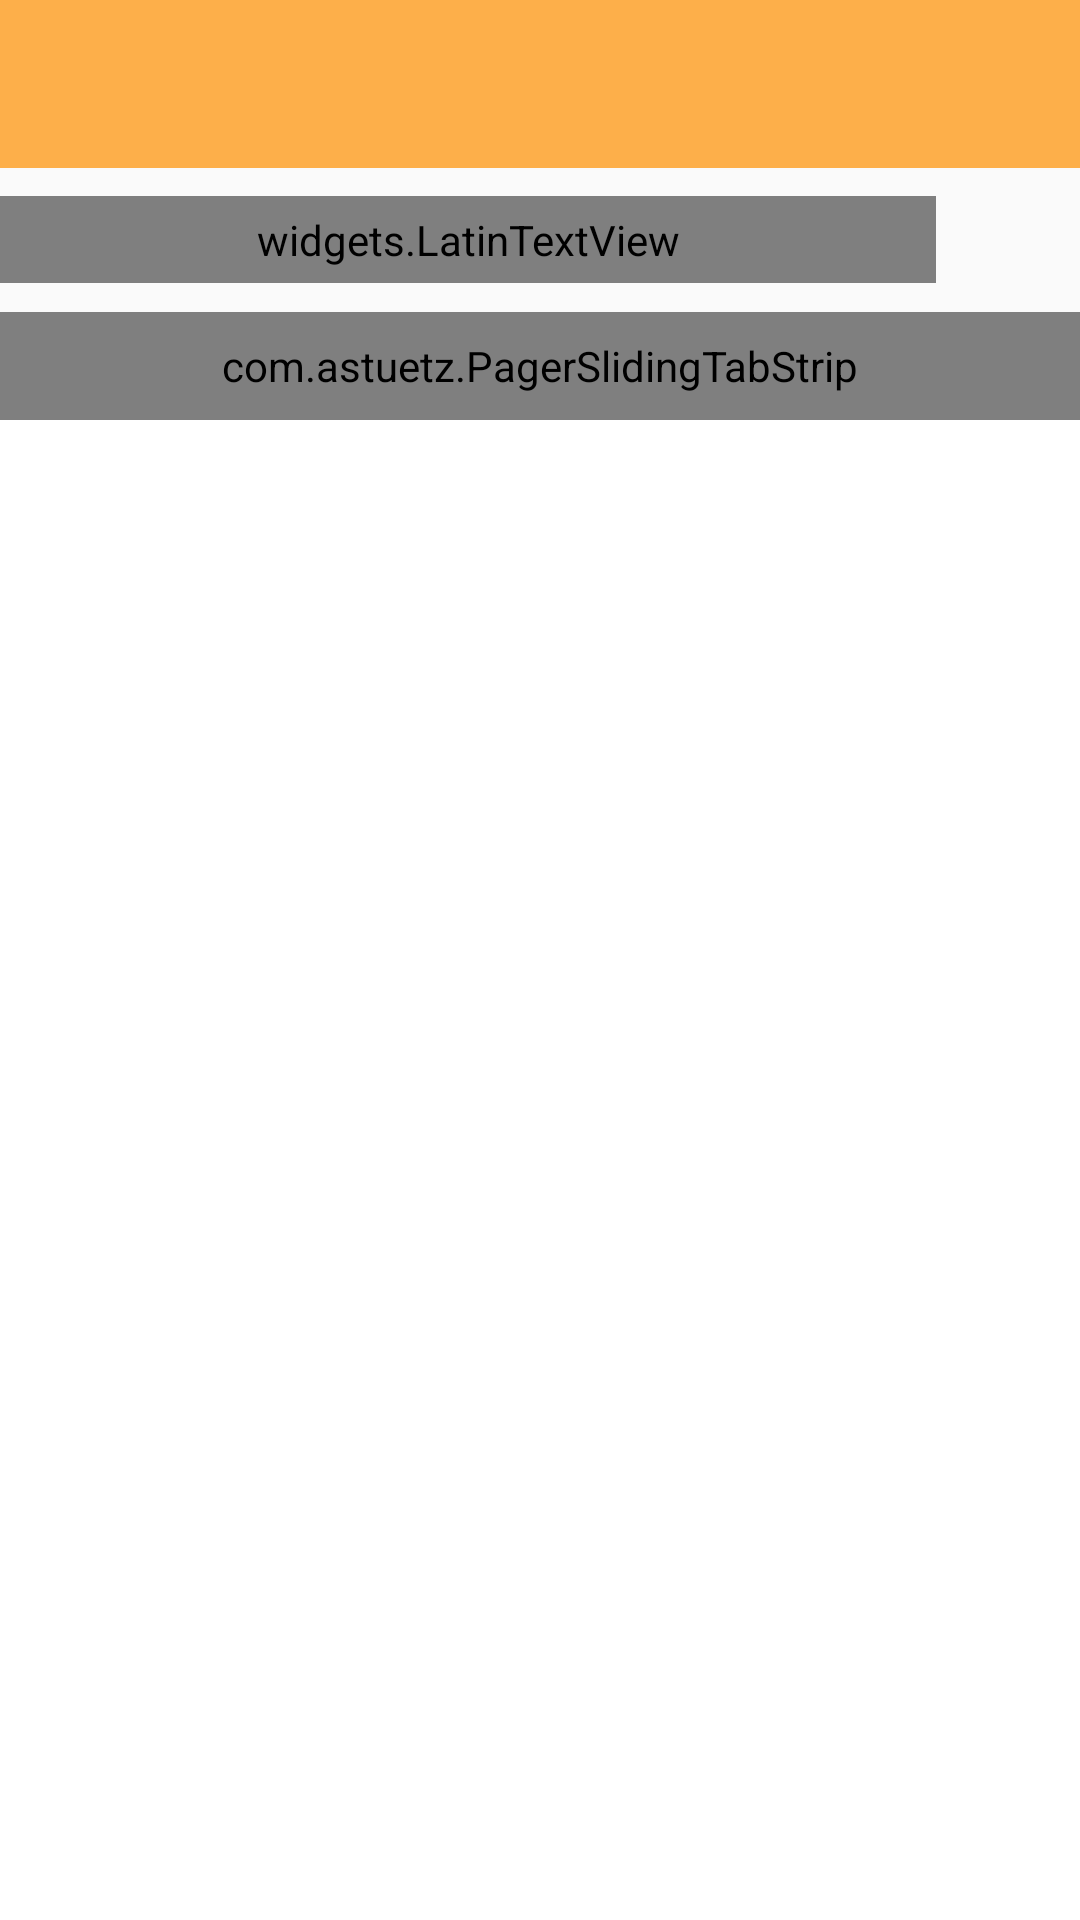

Write the Android layout XML for this screen, with the resource values it uses.
<!-- AndroidManifest.xml: application theme AppTheme -->
<!-- res/layout/activity_vocabulary_details.xml -->
<?xml version="1.0" encoding="utf-8"?>
<android.support.v7.widget.LinearLayoutCompat xmlns:android="http://schemas.android.com/apk/res/android"
                                              xmlns:app="http://schemas.android.com/apk/res-auto"
                                              android:id="@+id/layoutRoot"
                                              android:layout_width="match_parent"
                                              android:layout_height="match_parent"
                                              android:orientation="vertical">

    <include
        android:id="@+id/toolbar"
        layout="@layout/toolbar"
        android:layout_width="match_parent"
        android:layout_height="wrap_content"/>

    <android.support.v7.widget.LinearLayoutCompat
        android:layout_width="match_parent"
        android:layout_height="wrap_content"
        android:orientation="horizontal"
        android:gravity="center">

        <widgets.LatinTextView
            android:id="@+id/txtVocabulary"
            android:layout_width="0dp"
            android:layout_height="wrap_content"
            android:layout_weight="1"
            android:gravity="start|center"
            android:padding="5dp"
            android:textAppearance="?android:attr/textAppearanceMedium"
            android:textColor="@color/primary_dark"/>

        <android.support.v7.widget.AppCompatCheckBox
            android:id="@+id/chkBookmark"
            android:layout_width="48dp"
            android:layout_height="48dp"
            android:background="?attr/selectableItemBackground"
            android:button="@null"
            android:gravity="center"
            android:padding="5dp"/>

    </android.support.v7.widget.LinearLayoutCompat>

    <com.astuetz.PagerSlidingTabStrip
        android:id="@+id/tabDescriptions"
        android:layout_width="match_parent"
        android:layout_height="36dp"
        app:pstsIndicatorHeight="4dp"
        app:pstsTextAllCaps="false"/>

    <android.support.v4.view.ViewPager
        android:id="@+id/pagerDescItems"
        android:layout_width="match_parent"
        android:layout_height="0px"
        android:layout_weight="1"
        android:background="@android:color/white"/>

</android.support.v7.widget.LinearLayoutCompat>
<!-- res/layout/toolbar.xml (included above) -->
<?xml version="1.0" encoding="utf-8"?>
<android.support.v7.widget.Toolbar
    xmlns:android="http://schemas.android.com/apk/res/android"
    xmlns:local="http://schemas.android.com/apk/res-auto"
    android:id="@+id/toolbar"
    android:layout_width="match_parent"
    android:layout_height="wrap_content"
    android:background="?attr/colorPrimary"
    android:minHeight="?attr/actionBarSize"
    local:popupTheme="@style/ThemeOverlay.AppCompat.Light"
    local:theme="@style/ThemeOverlay.AppCompat.Dark.ActionBar"/>
<!-- resources referenced by this layout -->
<resources>
  <color name="primary_dark">#fa991b</color>
  <style name="AppTheme" parent="MyMaterialTheme.Base">
      </style>
  <style name="MyMaterialTheme.Base" parent="Theme.AppCompat.Light.NoActionBar">
          <item name="android:windowNoTitle">true</item>
          <item name="windowActionBar">false</item>
          <item name="colorPrimary">@color/primary</item>
          <item name="colorPrimaryDark">@color/primary_dark</item>
          <item name="colorAccent">@color/primary</item>
      </style>
  <color name="primary">#fdaf4a</color>
</resources>
